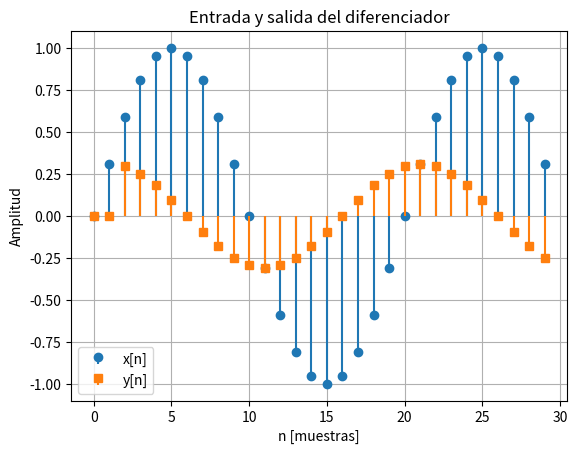
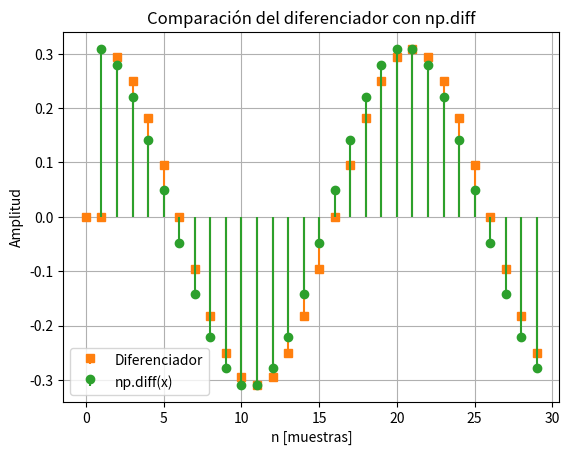
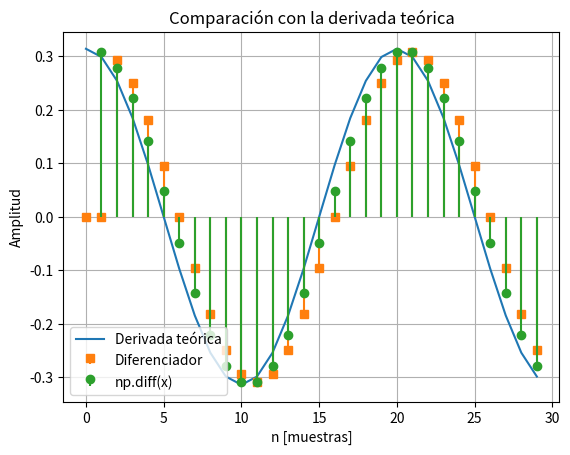

The matplotlib source for these figures, in order:
#!/usr/bin/env python3
# -*- coding: utf-8 -*-
"""
Created on Wed Sep  2 16:43:58 2026

@author: monezemax
"""

import numpy as np
import matplotlib.pyplot as plt

# -------------------------------------------------
# Parámetros
# -------------------------------------------------

# Índice de muestras
n = np.arange(0, 30)

# Frecuencia digital de la senoide
omega_0 = 0.1 * np.pi

# -------------------------------------------------
# Señal de entrada
# -------------------------------------------------

x = np.sin(omega_0 * n)

# -------------------------------------------------
# Diferenciador propuesto
#
# y[n] = (x[n] - x[n-2]) / 2
# -------------------------------------------------

y = np.zeros_like(x)

for k in range(2, len(x)):
    y[k] = (x[k] - x[k-2]) / 2

# -------------------------------------------------
# Gráfico 1: entrada y salida del diferenciador
# -------------------------------------------------

plt.figure()

plt.stem(n, x,
         linefmt='C0-',
         markerfmt='C0o',
         basefmt=' ')

plt.stem(n, y,
         linefmt='C1-',
         markerfmt='C1s',
         basefmt=' ')

plt.xlabel('n [muestras]')
plt.ylabel('Amplitud')
plt.title('Entrada y salida del diferenciador')
plt.grid()
plt.legend(['x[n]', 'y[n]'])
plt.show()


# -------------------------------------------------
# Verificación utilizando np.diff()
# -------------------------------------------------

# np.diff calcula:
# x[n] - x[n-1]

y_diff = np.diff(x)

# np.diff genera una muestra menos
n_diff = n[1:]

# -------------------------------------------------
# Gráfico 2: comparación con np.diff
# -------------------------------------------------

plt.figure()

plt.stem(n, y,
         linefmt='C1-',
         markerfmt='C1s',
         basefmt=' ',
         label='Diferenciador')

plt.stem(n_diff, y_diff,
         linefmt='C2-',
         markerfmt='C2o',
         basefmt=' ',
         label='np.diff(x)')

plt.xlabel('n [muestras]')
plt.ylabel('Amplitud')
plt.title('Comparación del diferenciador con np.diff')
plt.grid()
plt.legend()
plt.show()


# -------------------------------------------------
# Derivada teórica de la senoide
#
# x[n] = sin(omega_0*n)
#
# dx/dn = omega_0*cos(omega_0*n)
# -------------------------------------------------

dx_teorica = omega_0 * np.cos(omega_0 * n)

# -------------------------------------------------
# Gráfico 3: comparación con la derivada teórica
# -------------------------------------------------

plt.figure()

plt.plot(n, dx_teorica,
         label='Derivada teórica')

plt.stem(n, y,
         linefmt='C1-',
         markerfmt='C1s',
         basefmt=' ',
         label='Diferenciador')

plt.stem(n_diff, y_diff,
         linefmt='C2-',
         markerfmt='C2o',
         basefmt=' ',
         label='np.diff(x)')

plt.xlabel('n [muestras]')
plt.ylabel('Amplitud')
plt.title('Comparación con la derivada teórica')
plt.grid()
plt.legend()
plt.show()
